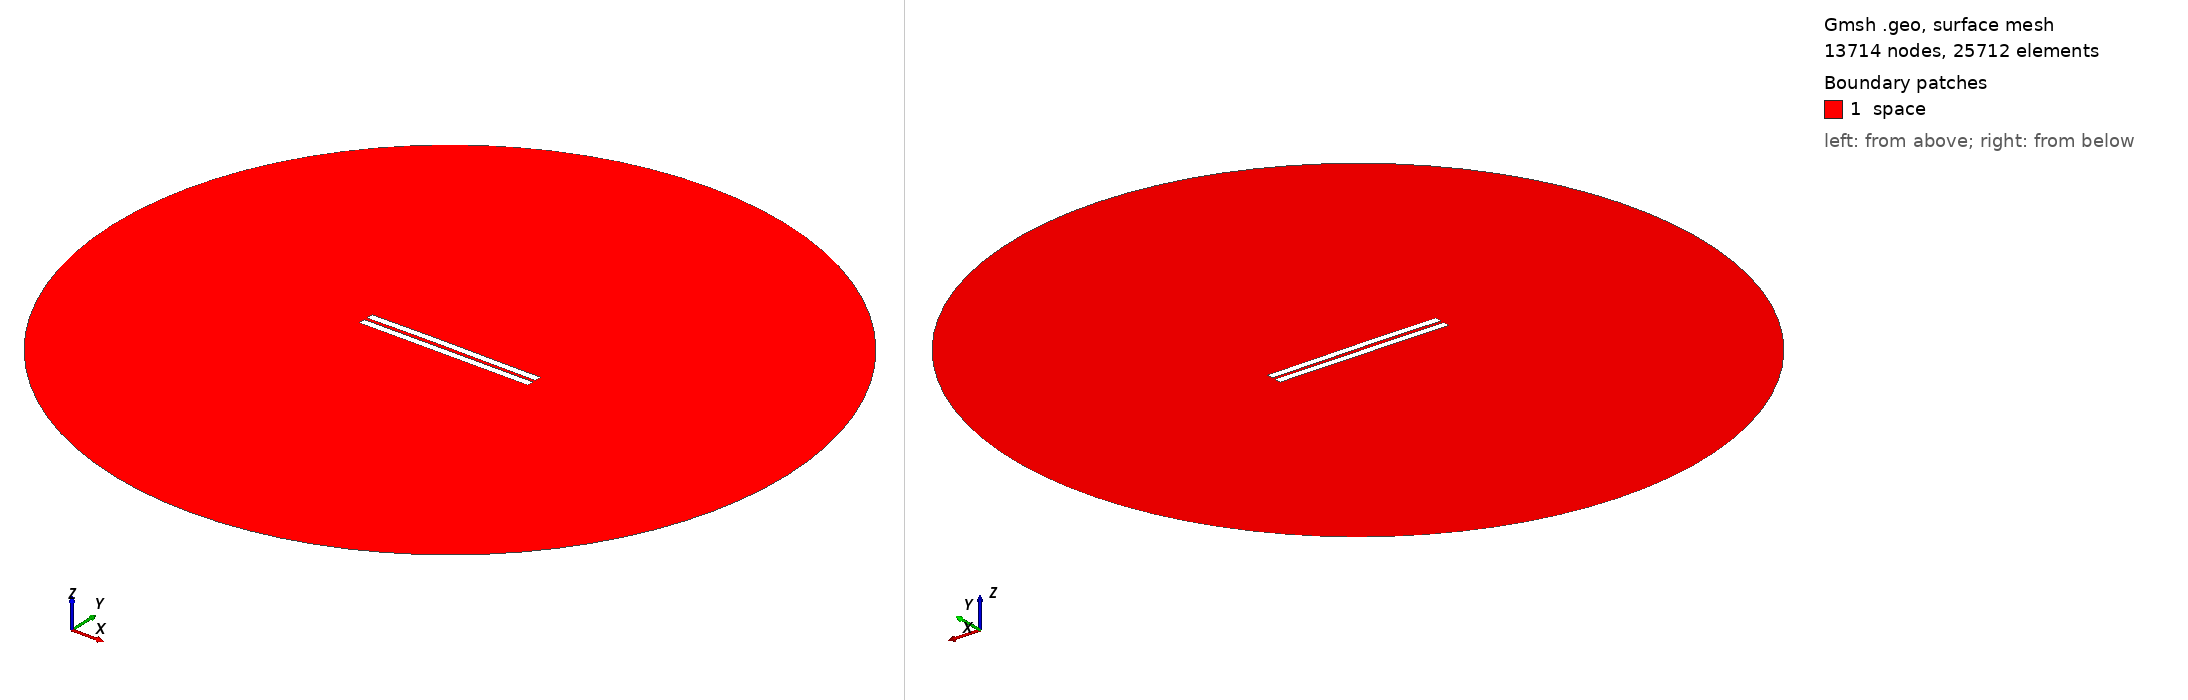

Gmsh geometry script, surface-meshed: 13714 nodes, 25712 surface elements. Boundary patches (legend numbers): 1 space. Left view from above one corner, right view from below the opposite corner. Legend entries are the model's physical surfaces. The drawing asked Gmsh for element sizes between 1% and 20% of the model's largest extent; the script's own settings can give other sizes.

=== 1618.geo (drawn) ===
//---------------------------------------
// Geometry kernel
//---------------------------------------

SetFactory("OpenCASCADE");



//---------------------------------------
// Parameters of the geometry
//---------------------------------------

// Overetch of the upper plate
overetch = 0.0;

// Distance between the plates
distance = 2.0;

// Discretization over the x axis (for the deformation)
nx = 50; 

// Length of the plate
L = 100 - overetch; 

// Number of modes
n = 4; 

// 1st mode coefficient
coeff(1) = 0.0;
beta(1) = 0.596864 * 3.1415926535 / L;

// 2nd mode coefficient
coeff(2) = 0.15;
beta(2) = 1.49418 * 3.1415926535 / L;

// 3rd mode coefficient
coeff(3) = 0.07499999999999998;
beta(3) = 2.50025 * 3.1415926535 / L;

// 4th mode coefficient
coeff(4) = 0.0;
beta(4) = 3.49999 * 3.1415926535 / L;



//---------------------------------------
// Upper plate (deformed rectangle)
//---------------------------------------

// Coordiantes of the upper plate
xmin = -50;
xmax = 50 - overetch;

// Height of the upper plate
yheight = 4 - 2 * overetch;

// Indexes of the points
UpperID[] = {};
LowerID[] = {};
LeftID[] = {};
RightID[] = {};

// Point index
p = 1;

// Horizontal edges
For i In {1:nx}
    x = xmin + (i-1)*(xmax - xmin)/(nx-1);

    y_bottom = distance / 2 + overetch;
    For j In {1:n}
        C = (Cosh(beta(j)*L) + Cos(beta(j)*L)) / (Sinh(beta(j)*L) + Sin(beta(j)*L));
        y_bottom  = y_bottom + coeff(j) * (Cosh(beta(j)*(x+50)) - Cos(beta(j)*(x+50)) - C * (Sinh(beta(j)*(x+50)) - Sin(beta(j)*(x+50))));
    EndFor

    y_top = y_bottom + yheight;

    Point(p) = {x, y_top, 0, 1.0};
    UpperID[i] = p;
    p = p + 1;

    Point(p) = {x, y_bottom, 0, 1.0};
    LowerID[i] = p;
    p = p + 1;
EndFor

// Create point lists
UpperPts[] = {}; LowerPts[] = {};
For i In {1:nx}
  UpperPts[] += {UpperID[i]};
  LowerPts[] += {LowerID[i]};
EndFor

// Build splines
Spline(1) = {UpperPts[]};
Spline(2) = {LowerPts[]};
Line(3) = {LowerPts[nx-1], UpperPts[nx-1]};
Line(4) = {LowerPts[0], UpperPts[0]};

// Build the plane surface
Curve Loop(1) = {2, 3, -1, -4};
Plane Surface(1) = {1};



//---------------------------------------
// Lower plate (rectangle)
//---------------------------------------

// Vertices
Point(1001) = {-50, -1, 0, 1.0};
Point(1002) = { 50, -1, 0, 1.0};
Point(1003) = { 50,  -5, 0, 1.0};
Point(1004) = {-50,  -5, 0, 1.0};

// Edges
Line(5) = {1001, 1002};
Line(6) = {1002, 1003};
Line(7) = {1003, 1004};
Line(8) = {1004, 1001};

// Plane surface
Line Loop(2) = {5, 6, 7, 8};
Plane Surface(2) = {2}; 



//---------------------------------------
// Outer (fictious) boundary
//---------------------------------------

// Points
Point(1005) = {0, 0, 0};       // Center
Point(1006) = {200, 0, 0};     // Start point
Point(1007) = {0, 200, 0};     // 90 degrees
Point(1008) = {-200, 0, 0};    // 180 degrees
Point(1009) = {0, -200, 0};    // 270 degrees

// Circle arcs (each needs start, center, end)
Circle(9) = {1006, 1005, 1007};
Circle(10) = {1007, 1005, 1008};
Circle(11) = {1008, 1005, 1009};
Circle(12) = {1009, 1005, 1006};

// Plane surface for the entire domain
Curve Loop(3) = {9, 10, 11, 12};
Surface(3) = {3};

// Subtract the plates from the whole domain to obtain the actual domain where we want to solve the equations
BooleanDifference{ Surface{3}; Delete; }{ Surface{1}; Surface{2}; Delete; }




//---------------------------------------
// Transfinite Lines/Curves
//---------------------------------------

// Set the number of points on the boundaries
r = 7;

// Plates
Transfinite Curve {1, 2} = 50*r Using Progression 1;
Transfinite Curve {3, 4} = 2*r Using Progression 1;
Transfinite Line {5, 7} = 50*r Using Progression 1;
Transfinite Line {6, 8} = 2*r Using Progression 1;

// Outer boundary
Transfinite Line {9, 10, 11, 12} = 20 Using Progression 1;



//---------------------------------------
// Physical groups
//---------------------------------------                

// Physical curves (boundaries)
Physical Line("force_segment", 10) = {2};
Physical Line("upper_plate", 11) = {1, 3, 4};
Physical Line("lower_plate", 12) = {5, 6, 7, 8};
Physical Line("boundary", 20) = {9, 10, 11, 12};

// Physical Surfaces
Physical Surface("space", 30) = {3};



//---------------------------------------
// 6. Generate the Mesh
//---------------------------------------

// 2D mesh generation
Mesh 2;
